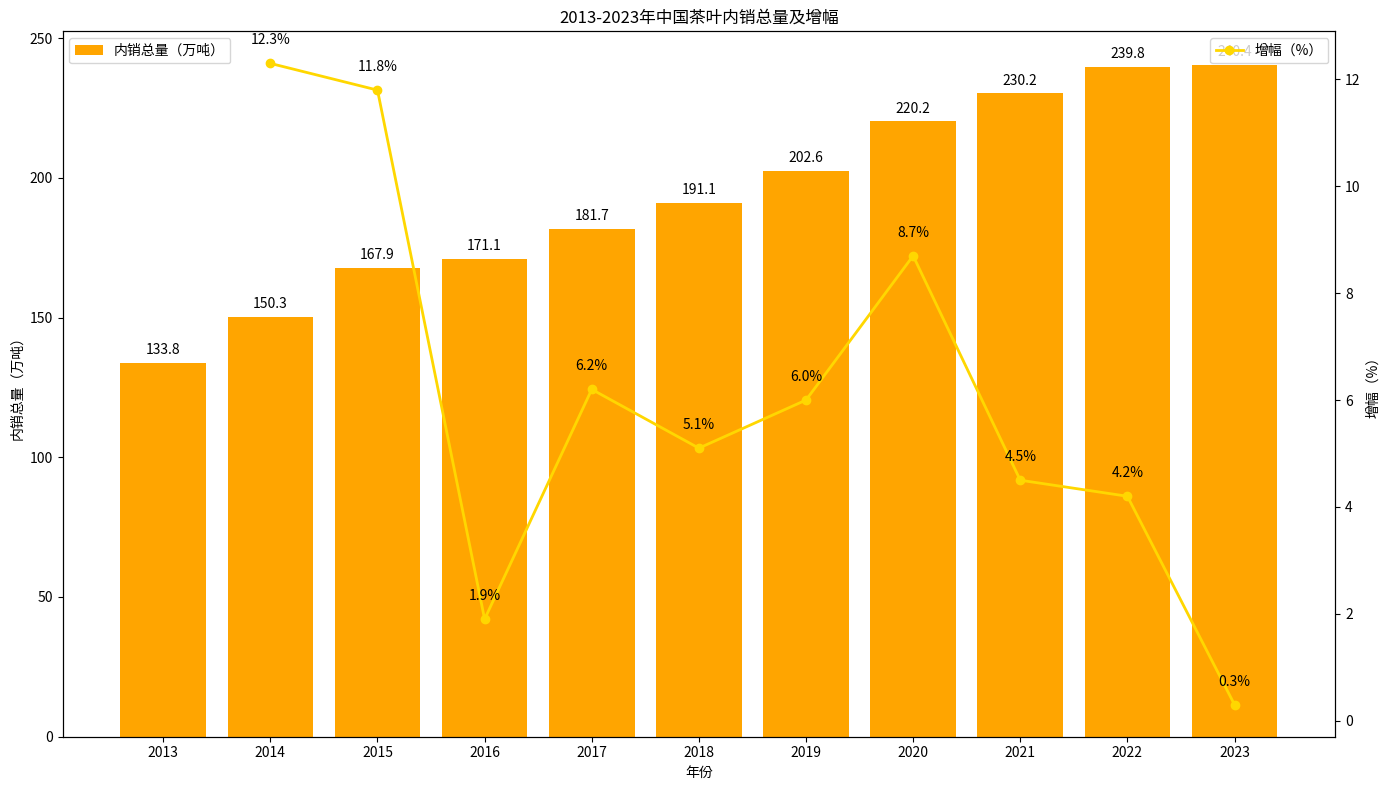

Python code for this plot:
import matplotlib.pyplot as plt
import numpy as np

# 数据
years = ["2013", "2014", "2015", "2016", "2017", "2018", "2019", "2020", "2021", "2022", "2023"]
total_volume = [133.8, 150.3, 167.9, 171.1, 181.7, 191.1, 202.6, 220.2, 230.2, 239.8, 240.4]
growth_rate = [np.nan, 12.3, 11.8, 1.9, 6.2, 5.1, 6.0, 8.7, 4.5, 4.2, 0.3]

x = np.arange(len(years))

fig, ax1 = plt.subplots(figsize=(14, 8))

# 绘制内销总量柱状图
bars = ax1.bar(x, total_volume, color='orange', label='内销总量（万吨）')
ax1.set_ylabel('内销总量（万吨）')
ax1.set_xlabel('年份')
ax1.set_xticks(x)
ax1.set_xticklabels(years)
ax1.legend(loc='upper left')

# 添加内销总量数值标注
for i, vol in enumerate(total_volume):
    ax1.text(i, vol + 2, f'{vol}', ha='center', va='bottom')

# 创建双轴，绘制增幅折线图
ax2 = ax1.twinx()
ax2.plot(x, growth_rate, marker='o', color='gold', label='增幅（%）', linewidth=2)
ax2.set_ylabel('增幅（%）')
ax2.legend(loc='upper right')

# 添加增幅数值标注（跳过 2013 年，因无增幅）
for i, rate in enumerate(growth_rate):
    if i > 0:
        ax2.text(i, rate + 0.3, f'{rate}%', ha='center', va='bottom')

ax1.set_title('2013-2023年中国茶叶内销总量及增幅')

plt.tight_layout()
plt.show()
